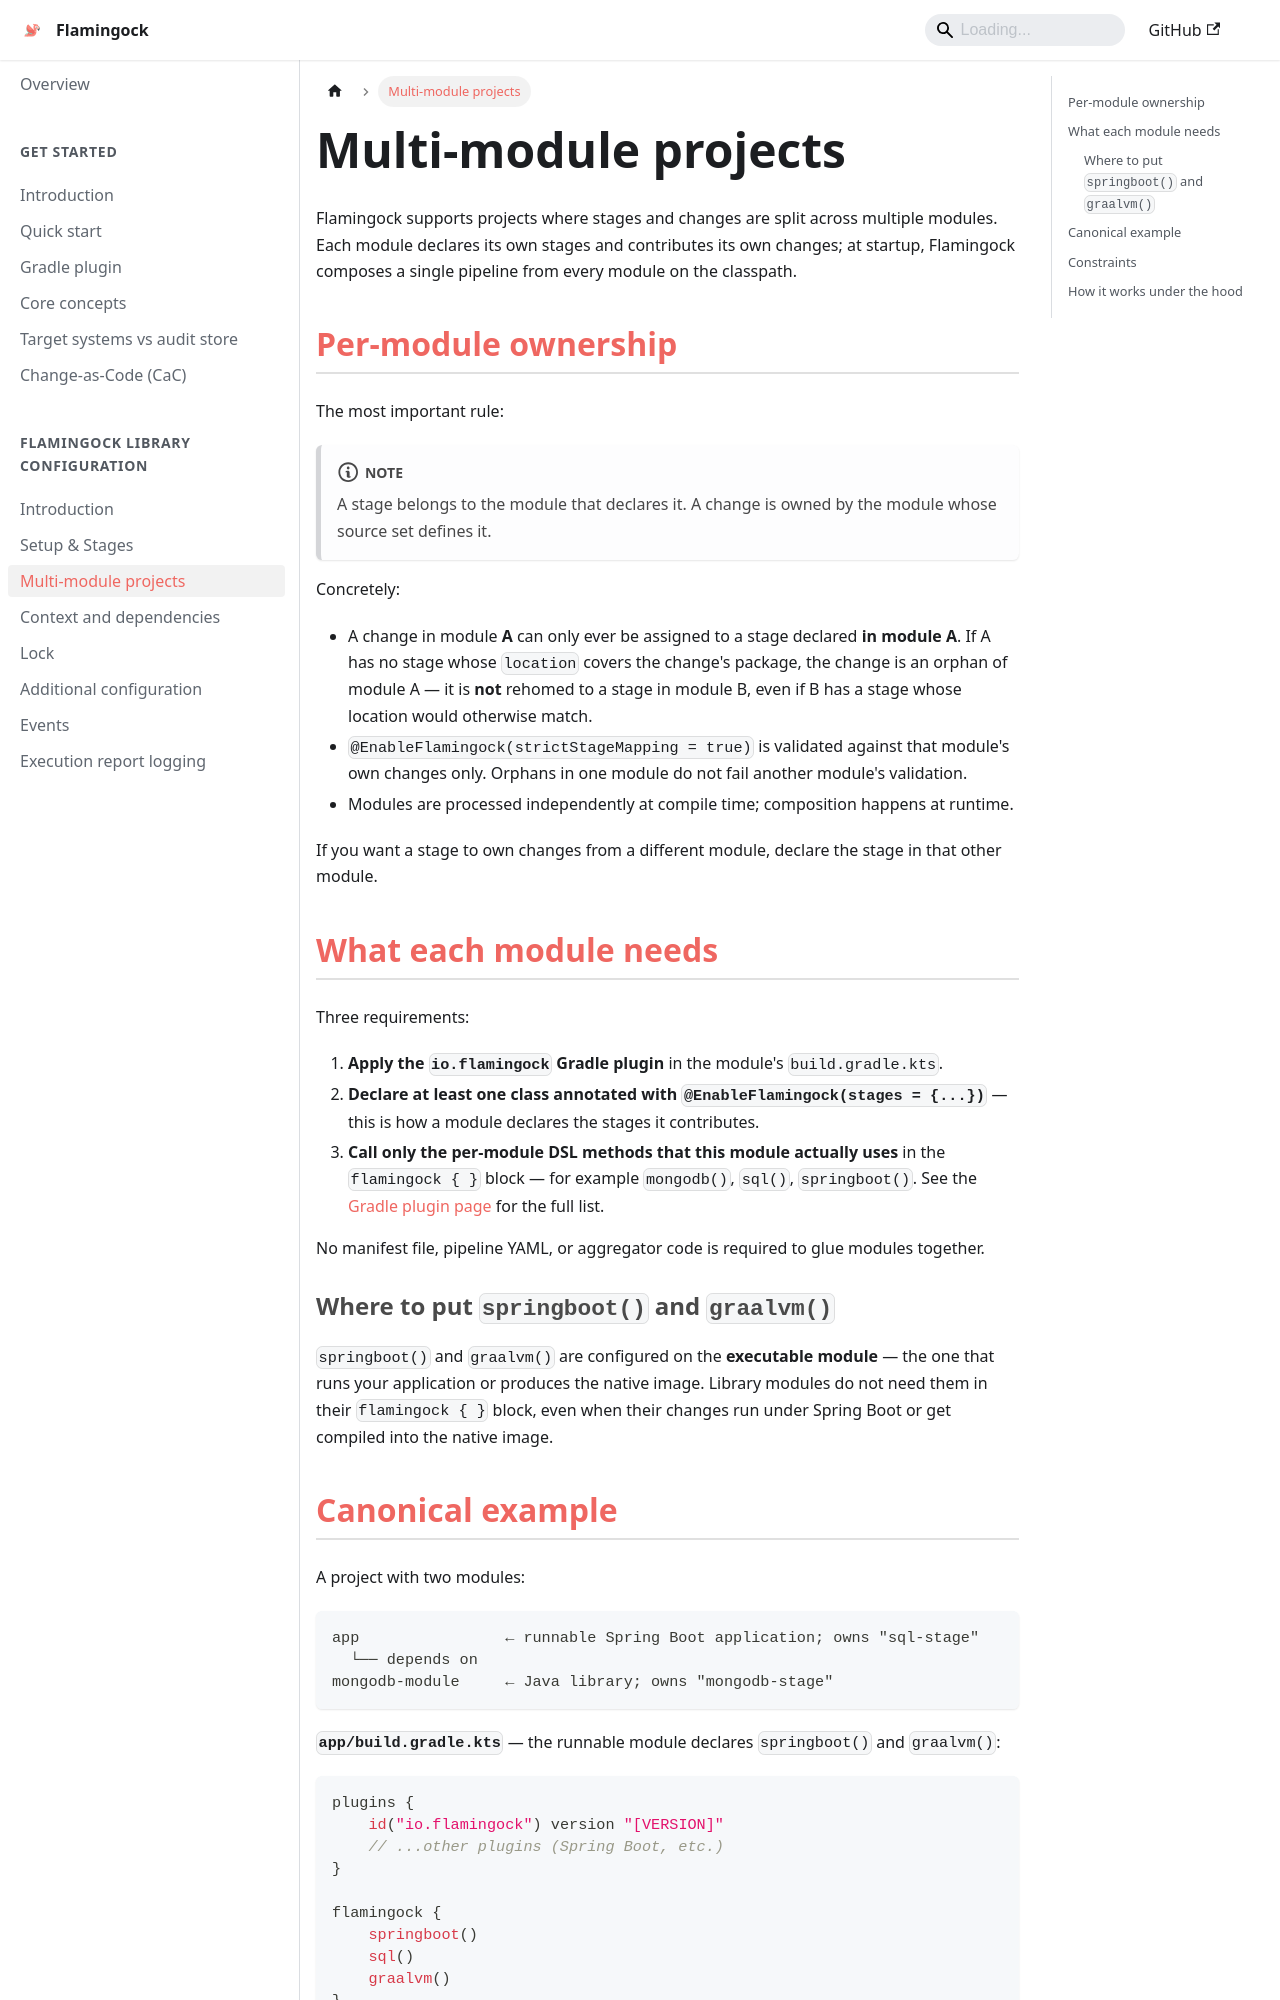

repository: flamingock/flamingock.github.io · page: flamingock-library-config/multi-module.html · generator: docusaurus

---
title: Multi-module projects
sidebar_position: 15
---

# Multi-module projects

Flamingock supports projects where stages and changes are split across multiple modules. Each module declares its own stages and contributes its own changes; at startup, Flamingock composes a single pipeline from every module on the classpath.


## Per-module ownership

The most important rule:

:::note
A stage belongs to the module that declares it. A change is owned by the module whose source set defines it.
:::
Concretely:

- A change in module **A** can only ever be assigned to a stage declared **in module A**. If A has no stage whose `location` covers the change's package, the change is an orphan of module A — it is **not** rehomed to a stage in module B, even if B has a stage whose location would otherwise match.
- `@EnableFlamingock(strictStageMapping = true)` is validated against that module's own changes only. Orphans in one module do not fail another module's validation.
- Modules are processed independently at compile time; composition happens at runtime.

If you want a stage to own changes from a different module, declare the stage in that other module.


## What each module needs

Three requirements:

1. **Apply the `io.flamingock` Gradle plugin** in the module's `build.gradle.kts`.
2. **Declare at least one class annotated with `@EnableFlamingock(stages = {...})`** — this is how a module declares the stages it contributes.
3. **Call only the per-module DSL methods that this module actually uses** in the `flamingock { }` block — for example `mongodb()`, `sql()`, `springboot()`. See the [Gradle plugin page](../get-started/gradle-plugin.md#configuration-options) for the full list.

No manifest file, pipeline YAML, or aggregator code is required to glue modules together.

### Where to put `springboot()` and `graalvm()`

`springboot()` and `graalvm()` are configured on the **executable module** — the one that runs your application or produces the native image. Library modules do not need them in their `flamingock { }` block, even when their changes run under Spring Boot or get compiled into the native image.
